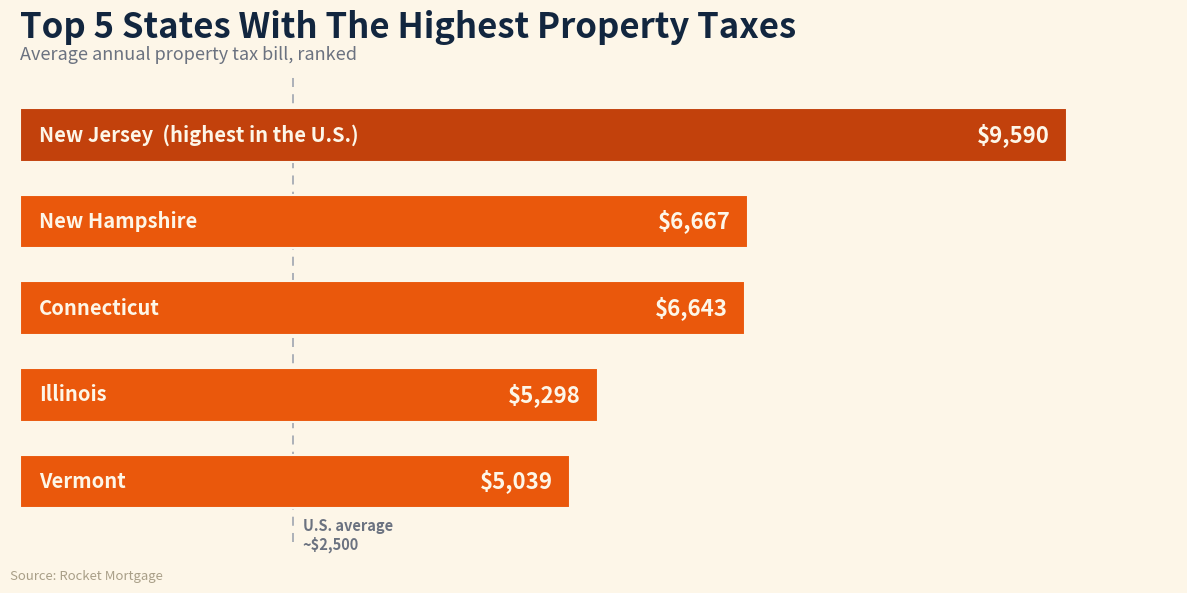

Here is the Python script that generated this plot:
#!/usr/bin/env python3
"""
make-propertytax-chart.py  [out.png]

Creative REALTY EXPERTS recreation of the "Top 5 States With The Highest Property
Taxes" graphic (Rocket Mortgage) Harv supplied for the 07/22/26 daily email. OUR
OWN branded chart, not the source image: warm cream ground, Real-Estate-orange
horizontal bars ranked by the average annual bill, New Jersey highlighted as the
national leader, and a light U.S.-average reference line for context.

Story tie-in (Market Briefs "Ballot Battle", 07/22/26): voters in 13 states will
decide this November whether to cut property taxes, because housing costs eat the
largest share of most household budgets. These five states carry the heaviest
property-tax loads in the country, so it lands in the Real Estate section.

Data: Rocket Mortgage average annual property tax bill by state, transcribed
faithfully from the source graphic Harv provided. These five states rank among
the nation's highest by effective property-tax rate; the bars show the dollar
bill. The ~$2,500 U.S.-average reference is the national average annual property
tax bill (Census / ATTOM order of magnitude) shown only for scale.

No authorship label on the chart (per Harv, 06/29): the footer carries only the
data source. matplotlib only; build with python3.13 on Mac.
"""
import sys
import matplotlib
matplotlib.use("Agg")
import matplotlib.pyplot as plt

OUT = sys.argv[1] if len(sys.argv) > 1 else "propertytax-072226.png"

# (state, average annual property tax bill $) - faithful to the Rocket Mortgage
# source graphic. Sorted descending by bill for clean ranked bars.
DATA = [
    ("New Jersey",    9590),
    ("New Hampshire", 6667),
    ("Connecticut",   6643),
    ("Illinois",      5298),
    ("Vermont",       5039),
]
DATA = sorted(DATA, key=lambda r: r[1], reverse=True)
US_AVG = 2500  # national average annual property tax bill, for scale only

ORANGE    = "#ea580c"   # Real Estate section orange
ORANGE_DK = "#c2410c"   # New Jersey highlight (national leader)
ORANGE_LT = "#fb923c"
INK       = "#12263f"
MUTED     = "#6b7280"
GROUND    = "#fdf6e8"   # warm cream (house style)
GRID      = "#e7ddc9"

labels = [s for s, _ in DATA]
vals   = [v for _, v in DATA]
# barh draws bottom-up, so reverse to put the biggest bar on top
y = list(range(len(DATA)))[::-1]

fig, ax = plt.subplots(figsize=(12, 6.2))
fig.patch.set_facecolor(GROUND)
ax.set_facecolor(GROUND)

colors = [ORANGE_DK if s == "New Jersey" else ORANGE for s in labels]
bars = ax.barh(y, vals, height=0.62, color=colors, zorder=3,
               edgecolor=GROUND, linewidth=1.5)

# U.S. average reference line for scale
ax.axvline(US_AVG, color="#9ca3af", linewidth=1.3, linestyle=(0, (5, 4)),
           alpha=0.9, zorder=2)
ax.text(US_AVG + 90, y[-1] - 0.62, f"U.S. average\n~${US_AVG:,}", fontsize=10.5,
        fontweight="bold", color="#6b7280", ha="left", va="center")

# value labels at the end of each bar
for yi, v, s in zip(y, vals, labels):
    ax.text(v - 160, yi, f"${v:,}", fontsize=16, fontweight="bold",
            color=GROUND, ha="right", va="center", zorder=4)
    tag = "  (highest in the U.S.)" if s == "New Jersey" else ""
    ax.text(180, yi, s + tag, fontsize=14.5, fontweight="bold", color=GROUND,
            ha="left", va="center", zorder=4)

ax.set_xlim(0, 10600)
ax.set_ylim(-0.7, len(DATA) - 0.3)
ax.set_yticks([])
ax.set_xticks([])
for sp in ("top", "right", "left", "bottom"):
    ax.spines[sp].set_visible(False)

ax.set_title("Top 5 States With The Highest Property Taxes", fontsize=25,
             fontweight="bold", color=INK, loc="left", pad=26)
ax.text(0.0, 1.03,
        "Average annual property tax bill, ranked",
        transform=ax.transAxes, fontsize=13, color=MUTED, ha="left")

fig.text(0.012, 0.014, "Source: Rocket Mortgage", fontsize=9.5,
         color="#a99f88", ha="left")

fig.subplots_adjust(left=0.02, right=0.985, top=0.83, bottom=0.075)
fig.savefig(OUT, dpi=150, facecolor=GROUND)
plt.close(fig)
print("wrote", OUT, "| bars:", len(DATA), "| top", labels[0], f"${vals[0]:,}")
